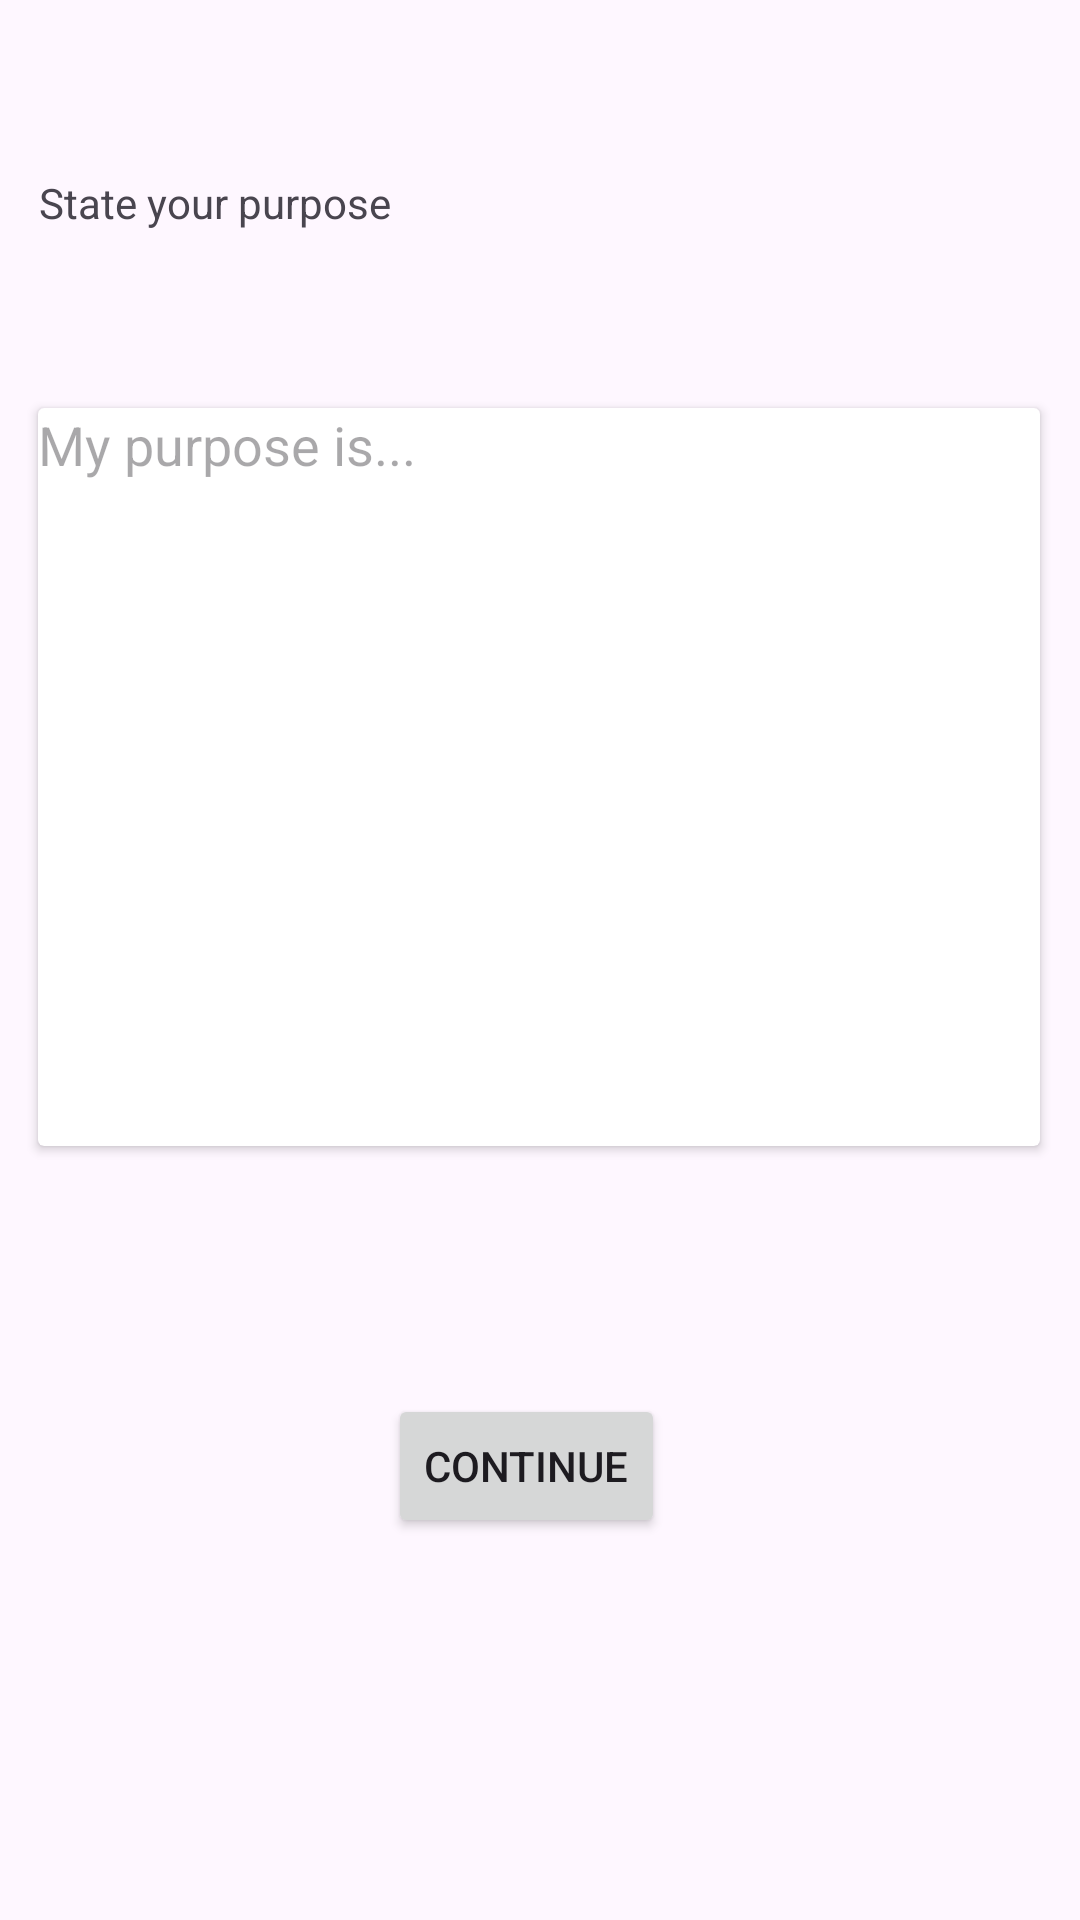

The Android layout XML behind this screen, and the referenced resources:
<!-- AndroidManifest.xml: application theme Theme.BookingAppTeam -->
<!-- res/layout/activity_purpose_view.xml -->
<?xml version="1.0" encoding="utf-8"?>
<androidx.constraintlayout.widget.ConstraintLayout
    xmlns:android="http://schemas.android.com/apk/res/android"
    xmlns:tools="http://schemas.android.com/tools"
    xmlns:app="http://schemas.android.com/apk/res-auto"
    android:id="@+id/main"
    android:layout_width="match_parent"
    android:layout_height="match_parent"
    tools:context=".PurposeView">

    <androidx.constraintlayout.widget.ConstraintLayout
        android:layout_width="match_parent"
        android:layout_height="0dp"
        app:layout_constraintBottom_toBottomOf="parent"
        app:layout_constraintEnd_toEndOf="parent"
        app:layout_constraintStart_toStartOf="parent"
        app:layout_constraintTop_toTopOf="parent">

        <ImageButton
            android:id="@+id/btnPutposeBack"
            android:layout_width="57dp"
            android:layout_height="56dp"
            android:layout_marginEnd="363dp"
            android:layout_marginBottom="60dp"
            android:contentDescription="Back"
            app:layout_constraintBottom_toTopOf="@+id/textView4"
            app:layout_constraintEnd_toEndOf="parent"
            app:layout_constraintHorizontal_bias="0.0"
            app:layout_constraintStart_toStartOf="parent"
            app:layout_constraintTop_toTopOf="parent"
            app:layout_constraintVertical_bias="0.0"
            app:srcCompat="@drawable/ic_arrow_back" />

        <Button
            android:id="@+id/btnPurposeContinue"
            android:layout_width="wrap_content"
            android:layout_height="wrap_content"
            android:layout_marginStart="156dp"
            android:layout_marginTop="105dp"
            android:layout_marginEnd="165dp"
            android:layout_marginBottom="150dp"
            android:text="Continue"
            app:layout_constraintBottom_toBottomOf="parent"
            app:layout_constraintEnd_toEndOf="parent"
            app:layout_constraintStart_toStartOf="parent"
            app:layout_constraintTop_toBottomOf="@+id/cardView" />

        <androidx.cardview.widget.CardView
            android:id="@+id/cardView"
            android:layout_width="334dp"
            android:layout_height="246dp"
            android:layout_marginTop="10dp"
            android:layout_marginBottom="400dp"
            app:layout_constraintBottom_toBottomOf="parent"
            app:layout_constraintEnd_toEndOf="parent"
            app:layout_constraintHorizontal_bias="0.493"
            app:layout_constraintStart_toStartOf="parent"
            app:layout_constraintTop_toBottomOf="@+id/textView4" >

            <EditText
                android:id="@+id/editTextTextMultiLine2"
                android:layout_width="match_parent"
                android:layout_height="match_parent"
                android:background="@android:color/transparent"
                android:ems="10"
                android:gravity="start|top"
                android:inputType="textMultiLine"
                android:hint="My purpose is..."
                />
        </androidx.cardview.widget.CardView>

        <TextView
            android:id="@+id/textView4"
            android:layout_width="wrap_content"
            android:layout_height="20dp"
            android:layout_marginStart="38dp"
            android:layout_marginTop="200dp"
            android:layout_marginEnd="255dp"
            android:layout_marginBottom="48dp"
            android:text="State your purpose"
            app:layout_constraintBottom_toTopOf="@+id/cardView"
            app:layout_constraintEnd_toEndOf="parent"
            app:layout_constraintStart_toStartOf="parent"
            app:layout_constraintTop_toTopOf="parent" />
    </androidx.constraintlayout.widget.ConstraintLayout>
</androidx.constraintlayout.widget.ConstraintLayout>
<!-- resources referenced by this layout -->
<resources>
  <!-- drawable ic_arrow_back (drawable) -->
  <vector xmlns:android="http://schemas.android.com/apk/res/android" android:autoMirrored="true" android:height="24dp" android:tint="#F6F2F2" android:viewportHeight="24" android:viewportWidth="24" android:width="24dp">
        
      <path android:fillColor="@android:color/white" android:pathData="M20,11H7.83l5.59,-5.59L12,4l-8,8 8,8 1.41,-1.41L7.83,13H20v-2z"/>
      
  </vector>
  <style name="Theme.BookingAppTeam" parent="Base.Theme.BookingAppTeam" />
  <style name="Base.Theme.BookingAppTeam" parent="Theme.Material3.DayNight.NoActionBar">
          
          
      </style>
</resources>
